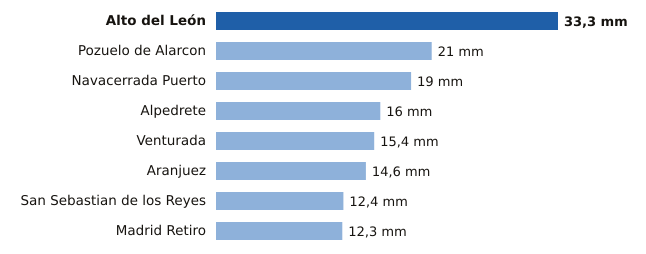

Values plotted in this chart, from the file beside it:
estacion, provincia, mm
Alto del León, Madrid, 33.3
Pozuelo de Alarcon, Madrid, 21.0
Navacerrada Puerto, Madrid, 19.0
Alpedrete, Madrid, 16.0
Venturada, Madrid, 15.4
Aranjuez, Madrid, 14.6
San Sebastian de los Reyes, Madrid, 12.4
Madrid Retiro, Madrid, 12.3
